Run: headless pygame with SDL's dummy video driver; simulated clock (each Clock.tick advances the game by its frame time, no real sleeping); random seed 0; keys injected as events and as key.get_pressed() state; no mouse input.
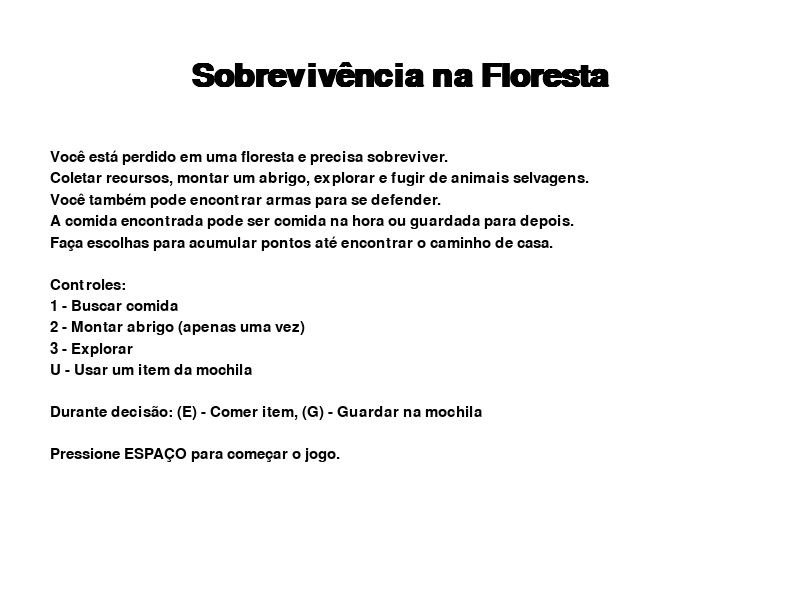
Frame 1 of 4 · flips 1–60 · no input
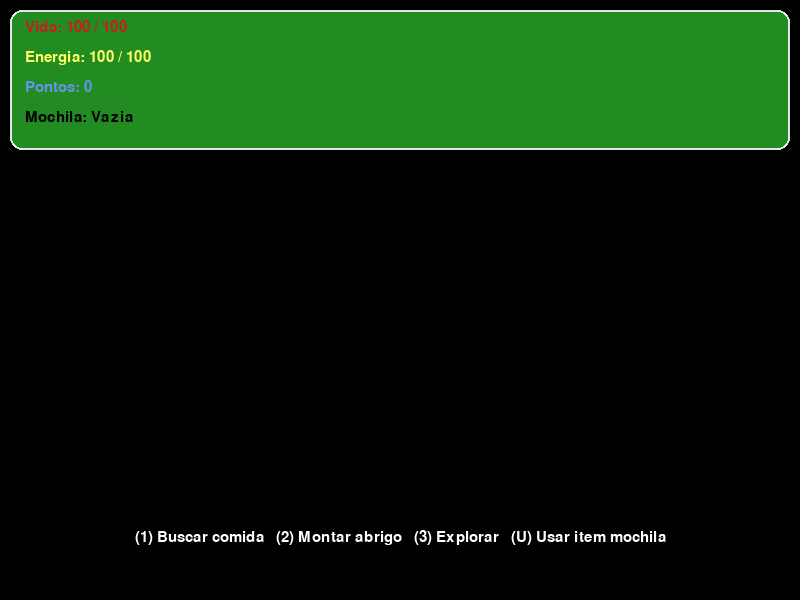
Frame 2 of 4 · flips 61–180 · tapped SPACE, RETURN · held RIGHT (→), D
Frame 3 of 4 · flips 181–300 · held DOWN (↓), S · screen unchanged from frame 2, image omitted
Frame 4 of 4 · flips 301–420 · held LEFT (←), A, UP (↑), W · screen unchanged from frame 3, image omitted

The pygame program that drew these frames:

import pygame
import random
import sys

# Inicialização do pygame
pygame.init()
pygame.font.init()

# Constantes
LARGURA, ALTURA = 800, 600
VIDA_MAXIMA = 100
ENERGIA_MAXIMA = 100
PONTUACAO_MAXIMA = 500
MOCHILA_MAX = 5  # Limite de itens na mochila
ENERGIA_CUSTO_ABRIGO_BASE = 20
PORCENTAGEM_COMIDA_BASE = 0.6  # chance base de encontrar comida ao buscar/explorar

# Cores para UI limpa e elegante
BRANCO = (255, 255, 255)
PRETO = (0, 0, 0)
VERDE = (34, 139, 34)
VERMELHO = (200, 30, 30)
AMARELO = (255, 255, 100)
AZUL = (100, 149, 237)
CINZA = (230, 230, 230)

# Configuração da tela
tela = pygame.display.set_mode((LARGURA, ALTURA))
pygame.display.set_caption("Sobrevivência na Floresta")

# Fontes (usando tons neutros e bem legíveis)
font_titulo = pygame.font.SysFont("arial", 48, bold=True)
font_subtitulo = pygame.font.SysFont("arial", 28)
font_texto = pygame.font.SysFont("arial", 22)
font_pequena = pygame.font.SysFont("arial", 16)

# Variáveis globais do jogador
vida = VIDA_MAXIMA
energia = ENERGIA_MAXIMA
mochila = []
pontuacao = 0
encontrou_saida = False
abrigo_construido = False  # controla se abrigo já foi construído

# Estados do jogo
INTRO = 0
JOGANDO = 1
ESPERA_ESCOLHA_COMIDA = 2
ESPERA_ESCOLHA_USAR_ITEM = 3
FIM = 4

estado_jogo = INTRO
mensagem_final = ""

# Dicionário de animais e danos
animais = {
    "Onça": {"dano_min": 15, "dano_max": 60},
    "Cobra": {"dano_min": 10, "dano_max": 30},
    "Lobo": {"dano_min": 20, "dano_max": 65},
    "Arraia": {"dano_min": 9, "dano_max": 28},
}

# Dicionário armas e danos
armas = {
    "Faca": {"dano_min": 15, "dano_max": 65},
    "Arco": {"dano_min": 12, "dano_max": 50},
    "Escopeta": {"dano_min": 40, "dano_max": 90},
}

# Para gerenciar comida encontrada aguardando decisão
comida_espera = None
comida_espera_item_dados = None

# Mensagem atual ação e uso item
mensagem_acao = ""
item_usar_espera = None

def desenhar_texto_multilinha(superficie, texto, fonte, cor, rect, espacamento=6):
    linhas = texto.splitlines()
    y_offset = 0
    for linha in linhas:
        render_texto = fonte.render(linha, True, cor)
        superficie.blit(render_texto, (rect.x, rect.y + y_offset))
        y_offset += render_texto.get_height() + espacamento

def mostrar_status():
    # Fundo branco e sombra leve para área status (clean)
    status_rect = pygame.Rect(10, 10, LARGURA - 20, 140)
    pygame.draw.rect(tela, VERDE, status_rect, border_radius=12)
    pygame.draw.rect(tela, CINZA, status_rect, 2, border_radius=12)

    # Texto cinza escuro para corpo
    texto_vida = font_texto.render(f"Vida: {vida} / {VIDA_MAXIMA}", True, VERMELHO)
    texto_energia = font_texto.render(f"Energia: {energia} / {ENERGIA_MAXIMA}", True, AMARELO)
    texto_pontos = font_texto.render(f"Pontos: {pontuacao}", True, AZUL)
    mochila_texto = font_texto.render("Mochila: " + (", ".join(mochila) if mochila else "Vazia"), True, PRETO)

    tela.blit(texto_vida, (25, 20))
    tela.blit(texto_energia, (25, 50))
    tela.blit(texto_pontos, (25, 80))
    tela.blit(mochila_texto, (25, 110))

def adicionar_item_mochila(item):
    if len(mochila) >= MOCHILA_MAX:
        return False
    mochila.append(item)
    return True

def escolher_arma():
    armas_possuida = [item for item in mochila if item in armas]
    if armas_possuida:
        melhor_arma = max(armas_possuida, key=lambda x: armas[x]["dano_max"])
        return melhor_arma
    return None

def usar_arma_defesa():
    arma = escolher_arma()
    if arma:
        dano_arma = random.randint(armas[arma]["dano_min"], armas[arma]["dano_max"])
        return dano_arma, arma
    return 0, None

def consumir_comida(item, ganho_vida, ganho_energia):
    global vida, energia, pontuacao
    vida += ganho_vida
    energia += ganho_energia
    vida = min(vida, VIDA_MAXIMA)
    energia = min(energia, ENERGIA_MAXIMA)
    pontuacao += 30
    return f"Você comeu o(a) {item}. +{ganho_vida} vida, +{ganho_energia} energia, +30 pontos!"

def usar_item_da_mochila(indice):
    global vida, energia, pontuacao, mensagem_acao, mochila, item_usar_espera, estado_jogo
    if indice < 0 or indice >= len(mochila):
        mensagem_acao = "Índice inválido para usar item."
        estado_jogo = JOGANDO
        item_usar_espera = None
        return
    item = mochila[indice]
    if item in armas:
        mensagem_acao = f"O(a) {item} é uma arma e será usada automaticamente para defesa."
    elif item == "Kit de primeiros socorros":
        vida_recuperada = 20
        vida += vida_recuperada
        if vida > VIDA_MAXIMA:
            vida = VIDA_MAXIMA
        mensagem_acao = f"Você usou o(a) {item} e recuperou {vida_recuperada} de vida."
        mochila.pop(indice)
    elif item in ["Fruta", "Nozes", "Raiz comestível"]:
        ganho_vida = random.randint(3, 8)
        ganho_energia = 10
        vida += ganho_vida
        energia += ganho_energia
        if vida > VIDA_MAXIMA:
            vida = VIDA_MAXIMA
        if energia > ENERGIA_MAXIMA:
            energia = ENERGIA_MAXIMA
        mensagem_acao = f"Você comeu o(a) {item} da mochila. +{ganho_vida} vida, +{ganho_energia} energia."
        mochila.pop(indice)
    elif item == "Cordas":
        mensagem_acao = f"Você usou o(a) {item}, mas não há efeito imediato."
        mochila.pop(indice)
    else:
        mensagem_acao = f"Você usou o(a) {item}, mas não teve efeito especial."
        mochila.pop(indice)
    item_usar_espera = None
    estado_jogo = JOGANDO

def buscar_comida():
    global comida_espera, comida_espera_item_dados
    ganho_energia = 10
    ganho_vida = random.randint(3, 8)
    # Reduz chance de encontrar comida se abrigo construído
    if abrigo_construido:
        chance_comida = PORCENTAGEM_COMIDA_BASE * 0.6
    else:
        chance_comida = PORCENTAGEM_COMIDA_BASE

    encontrou_item = random.random() < chance_comida
    if encontrou_item:
        item = random.choice(["Fruta", "Nozes", "Raiz comestível"])
        comida_espera_item_dados = (item, ganho_vida, ganho_energia)
        comida_espera = ("Você encontrou comida: " + item +
                         ".\nDeseja (E) Comer agora ou (G) Guardar na mochila? Pressione E ou G.")
        return comida_espera
    else:
        global vida, energia, pontuacao
        energia += ganho_energia
        vida += ganho_vida
        energia = min(energia, ENERGIA_MAXIMA)
        vida = min(vida, VIDA_MAXIMA)
        pontuacao += 40
        comida_espera = None
        comida_espera_item_dados = None
        return f"Você encontrou comida! +{ganho_energia} energia, +{ganho_vida} vida."

def montar_abrigos():
    global energia, pontuacao, abrigo_construido
    if abrigo_construido:
        return "Você já montou o abrigo, não pode construir novamente."
    custo_energia = int(ENERGIA_CUSTO_ABRIGO_BASE * 1.5)  # custo maior
    if energia < custo_energia:
        return "Energia insuficiente para montar o abrigo!"
    energia -= custo_energia
    pontuacao += 20
    abrigo_construido = True
    msg = f"Você montou um abrigo e descansou um pouco. (-{custo_energia} energia, +30 pontos)"
    return msg

def explorar():
    global vida, energia, pontuacao, comida_espera, comida_espera_item_dados
    custo_energia = 15
    if energia < custo_energia:
        return "Energia insuficiente para explorar!"
    energia -= custo_energia
    # Ajustar chance de comida se abrigo construído
    if abrigo_construido:
        chance_comida = PORCENTAGEM_COMIDA_BASE * 0.6
    else:
        chance_comida = PORCENTAGEM_COMIDA_BASE
    evento = random.choices(
        population=["animal", "nada", "comida", "item", "armamento"],
        weights=[0.3, 0.2, chance_comida, 0.1, 0.2],
        k=1,
    )[0]
    if evento == "animal":
        animal = random.choice(list(animais.keys()))
        dano_animal = random.randint(animais[animal]["dano_min"], animais[animal]["dano_max"])
        dano_defesa, arma = usar_arma_defesa()
        dano_final = dano_animal - dano_defesa
        if dano_final < 0:
            dano_final = 0
        vida -= dano_final
        msg = f"Você encontrou um {animal}! Sofreu {dano_final} de dano"
        if arma:
            msg += f", mas defendeu com a {arma} causando dano ao animal."
        msg += "."
        if dano_final > 20:
            pontuacao -= 10
        else:
            pontuacao -= 5
    elif evento == "comida":
        ganho_energia = 10
        ganho_vida = random.randint(3, 8)
        item = random.choice(["Fruta", "Nozes", "Raiz comestível"])
        comida_espera_item_dados = (item, ganho_vida, ganho_energia)
        comida_espera = ("Você encontrou comida: " + item +
                         ".\nDeseja (E) Comer agora ou (G) Guardar na mochila? Pressione E ou G.")
        return comida_espera
    elif evento == "item":
        item = random.choice(["Kit de primeiros socorros", "Corda"])
        if adicionar_item_mochila(item):
            pontuacao += 18
            msg = f"Você encontrou um item: {item}! (+18 pontos)"
        else:
            msg = f"Você encontrou um item: {item}, mas sua mochila está cheia."
    elif evento == "armamento":
        item = random.choice(list(armas.keys()))
        if adicionar_item_mochila(item):
            pontuacao += 40
            msg = f"Você encontrou um armamento: {item}! (+40 pontos)"
        else:
            msg = f"Você encontrou um armamento: {item}, mas sua mochila está cheia."
    else:
        msg = "Você explorou mas não encontrou nada relevante."
    return msg

def verificar_vitoria_ou_derrota():
    global encontrou_saida, pontuacao, vida
    if vida <= 0:
        return "derrota"
    if pontuacao >= PONTUACAO_MAXIMA:
        encontrou_saida = True
        return "vitoria"
    return "continuar"

def desenhar_intro():
    tela.fill(BRANCO)
    titulo = font_titulo.render("Sobrevivência na Floresta", True, PRETO)
    tela.blit(titulo, (LARGURA//2 - titulo.get_width()//2, 60))

    texto_introducao = (
        "Você está perdido em uma floresta e precisa sobreviver.\n"
        "Coletar recursos, montar um abrigo, explorar e fugir de animais selvagens.\n"
        "Você também pode encontrar armas para se defender.\n"
        "A comida encontrada pode ser comida na hora ou guardada para depois.\n"
        "Faça escolhas para acumular pontos até encontrar o caminho de casa.\n\n"
        "Controles:\n"
        "1 - Buscar comida\n"
        "2 - Montar abrigo (apenas uma vez)\n"
        "3 - Explorar\n"
        "U - Usar um item da mochila\n\n"
        "Durante decisão: (E) - Comer item, (G) - Guardar na mochila\n\n"
        "Pressione ESPAÇO para começar o jogo."
    )
    rect_texto = pygame.Rect(50, 150, LARGURA - 100, ALTURA - 220)
    desenhar_texto_multilinha(tela, texto_introducao, font_texto, PRETO, rect_texto)

def desenhar_fim(mensagem):
    tela.fill(BRANCO)
    if mensagem == "vitoria":
        texto = "Parabéns! Você sobreviveu e encontrou o caminho de volta para casa!"
        cor = VERDE
    else:
        texto = "Você morreu na floresta. Fim de jogo."
        cor = VERMELHO
    titulo = font_titulo.render("Fim de Jogo", True, cor)
    tela.blit(titulo, (LARGURA//2 - titulo.get_width()//2, 120))

    rect_texto = pygame.Rect(50, 200, LARGURA - 100, ALTURA - 320)
    desenhar_texto_multilinha(tela, texto, font_texto, cor, rect_texto)

    instrucao = font_pequena.render("Pressione ESC para sair.", True, PRETO)
    tela.blit(instrucao, (LARGURA//2 - instrucao.get_width()//2, ALTURA - 60))

def main():
    global estado_jogo, vida, energia, pontuacao, mochila, mensagem_final
    global comida_espera, comida_espera_item_dados, mensagem_acao, item_usar_espera, abrigo_construido

    relogio = pygame.time.Clock()
    mensagem_acao = ""
    item_usar_espera = None
    abrigo_construido = False

    while True:
        for evento in pygame.event.get():
            if evento.type == pygame.QUIT:
                pygame.quit()
                sys.exit()
            elif evento.type == pygame.KEYDOWN:
                if estado_jogo == INTRO:
                    if evento.key == pygame.K_SPACE:
                        estado_jogo = JOGANDO
                        mensagem_acao = ""
                elif estado_jogo == JOGANDO:
                    if comida_espera:
                        # Aguarda decisão sobre comida
                        pass
                    elif item_usar_espera:
                        # Aguarda escolha do item a usar
                        pass
                    else:
                        if evento.key == pygame.K_1:
                            resultado = buscar_comida()
                            if comida_espera:
                                estado_jogo = ESPERA_ESCOLHA_COMIDA
                                mensagem_acao = comida_espera
                            else:
                                mensagem_acao = resultado
                        elif evento.key == pygame.K_2:
                            mensagem_acao = montar_abrigos()
                        elif evento.key == pygame.K_3:
                            resultado = explorar()
                            if comida_espera:
                                estado_jogo = ESPERA_ESCOLHA_COMIDA
                                mensagem_acao = comida_espera
                            else:
                                mensagem_acao = resultado
                        elif evento.key == pygame.K_u:
                            if mochila:
                                item_usar_espera = True
                                estado_jogo = ESPERA_ESCOLHA_USAR_ITEM
                                mensagem_acao = f"Pressione a tecla de 1 a {len(mochila)} para usar o item correspondente na mochila."
                            else:
                                mensagem_acao = "Sua mochila está vazia, nada para usar."
                elif estado_jogo == ESPERA_ESCOLHA_COMIDA:
                    if evento.key == pygame.K_e:
                        if comida_espera_item_dados:
                            item, ganho_vida, ganho_energia = comida_espera_item_dados
                            mensagem_acao = consumir_comida(item, ganho_vida, ganho_energia)
                        else:
                            mensagem_acao = "Erro: sem comida para comer."
                        comida_espera = None
                        comida_espera_item_dados = None
                        estado_jogo = JOGANDO
                    elif evento.key == pygame.K_g:
                        if comida_espera_item_dados:
                            item, _, _ = comida_espera_item_dados
                            if adicionar_item_mochila(item):
                                mensagem_acao = f"Você guardou o(a) {item} na mochila."
                            else:
                                mensagem_acao = f"Sua mochila está cheia, não foi possível guardar o(a) {item}."
                        else:
                            mensagem_acao = "Erro: sem comida para guardar."
                        comida_espera = None
                        comida_espera_item_dados = None
                        estado_jogo = JOGANDO
                elif estado_jogo == ESPERA_ESCOLHA_USAR_ITEM:
                    if pygame.K_1 <= evento.key <= pygame.K_5:
                        indice = evento.key - pygame.K_1
                        if indice < len(mochila):
                            usar_item_da_mochila(indice)
                        else:
                            mensagem_acao = "Índice inválido para usar o item."
                            estado_jogo = JOGANDO
                            item_usar_espera = None
                    else:
                        mensagem_acao = f"Pressione tecla de 1 a {len(mochila)} para usar item."
                    if estado_jogo != ESPERA_ESCOLHA_USAR_ITEM:
                        item_usar_espera = None
                elif estado_jogo == FIM:
                    if evento.key == pygame.K_ESCAPE:
                        pygame.quit()
                        sys.exit()

        if estado_jogo == INTRO:
            tela.fill(PRETO)
            desenhar_intro()

        elif estado_jogo == JOGANDO:
            tela.fill(PRETO)
            mostrar_status()

            ops_texto = "(1) Buscar comida   (2) Montar abrigo   (3) Explorar   (U) Usar item mochila"
            texto_ops = font_texto.render(ops_texto, True, BRANCO)
            tela.blit(texto_ops, (LARGURA // 2 - texto_ops.get_width() // 2, ALTURA - 70))

            if mensagem_acao:
                linhas = []
                palavras = mensagem_acao.split()
                linha_atual = ""
                for palavra in palavras:
                    if len(linha_atual) + len(palavra) + 1 <= 70:
                        linha_atual += palavra + " "
                    else:
                        linhas.append(linha_atual)
                        linha_atual = palavra + " "
                linhas.append(linha_atual)

                y_base = ALTURA - 140
                for i, linha in enumerate(linhas):
                    linha_render = font_pequena.render(linha.strip(), True, BRANCO)
                    tela.blit(linha_render, (20, y_base + i * 22))

            resultado = verificar_vitoria_ou_derrota()
            if resultado in ("vitoria", "derrota"):
                estado_jogo = FIM
                mensagem_final = resultado

        elif estado_jogo == ESPERA_ESCOLHA_COMIDA:
            tela.fill(PRETO)
            mostrar_status()
            instrucao = font_texto.render(
                "Você encontrou comida! Pressione (E) para comer ou (G) para guardar.", True, BRANCO
            )
            tela.blit(instrucao, (LARGURA // 2 - instrucao.get_width() // 2, ALTURA - 150))
            if mensagem_acao:
                linhas = []
                palavras = mensagem_acao.split()
                linha_atual = ""
                for palavra in palavras:
                    if len(linha_atual) + len(palavra) + 1 <= 70:
                        linha_atual += palavra + " "
                    else:
                        linhas.append(linha_atual)
                        linha_atual = palavra + " "
                linhas.append(linha_atual)
                y_base = ALTURA - 120
                for i, linha in enumerate(linhas):
                    linha_render = font_pequena.render(linha.strip(), True, BRANCO)
                    tela.blit(linha_render, (20, y_base + i * 22))

            ops_texto = "(Jogo pausado - escolha sobre comida)"
            texto_ops = font_texto.render(ops_texto, True, BRANCO)
            tela.blit(texto_ops, (LARGURA // 2 - texto_ops.get_width() // 2, ALTURA - 80))

        elif estado_jogo == ESPERA_ESCOLHA_USAR_ITEM:
            tela.fill(PRETO)
            mostrar_status()
            instrucao = font_texto.render(
                f"Pressione 1 a {len(mochila)} para usar o item correspondente na mochila.", True, BRANCO
            )
            tela.blit(instrucao, (LARGURA // 2 - instrucao.get_width() // 2, ALTURA - 150))

            y_base = ALTURA - 120
            for i, item in enumerate(mochila):
                linha_texto = f"{i+1} - {item}"
                linha_render = font_pequena.render(linha_texto, True, BRANCO)
                tela.blit(linha_render, (20, y_base + i * 22))

        elif estado_jogo == FIM:
            tela.fill(PRETO)
            desenhar_fim(mensagem_final)

        pygame.display.flip()
        pygame.time.Clock().tick(30)


if __name__ == "__main__":
    main()
    
